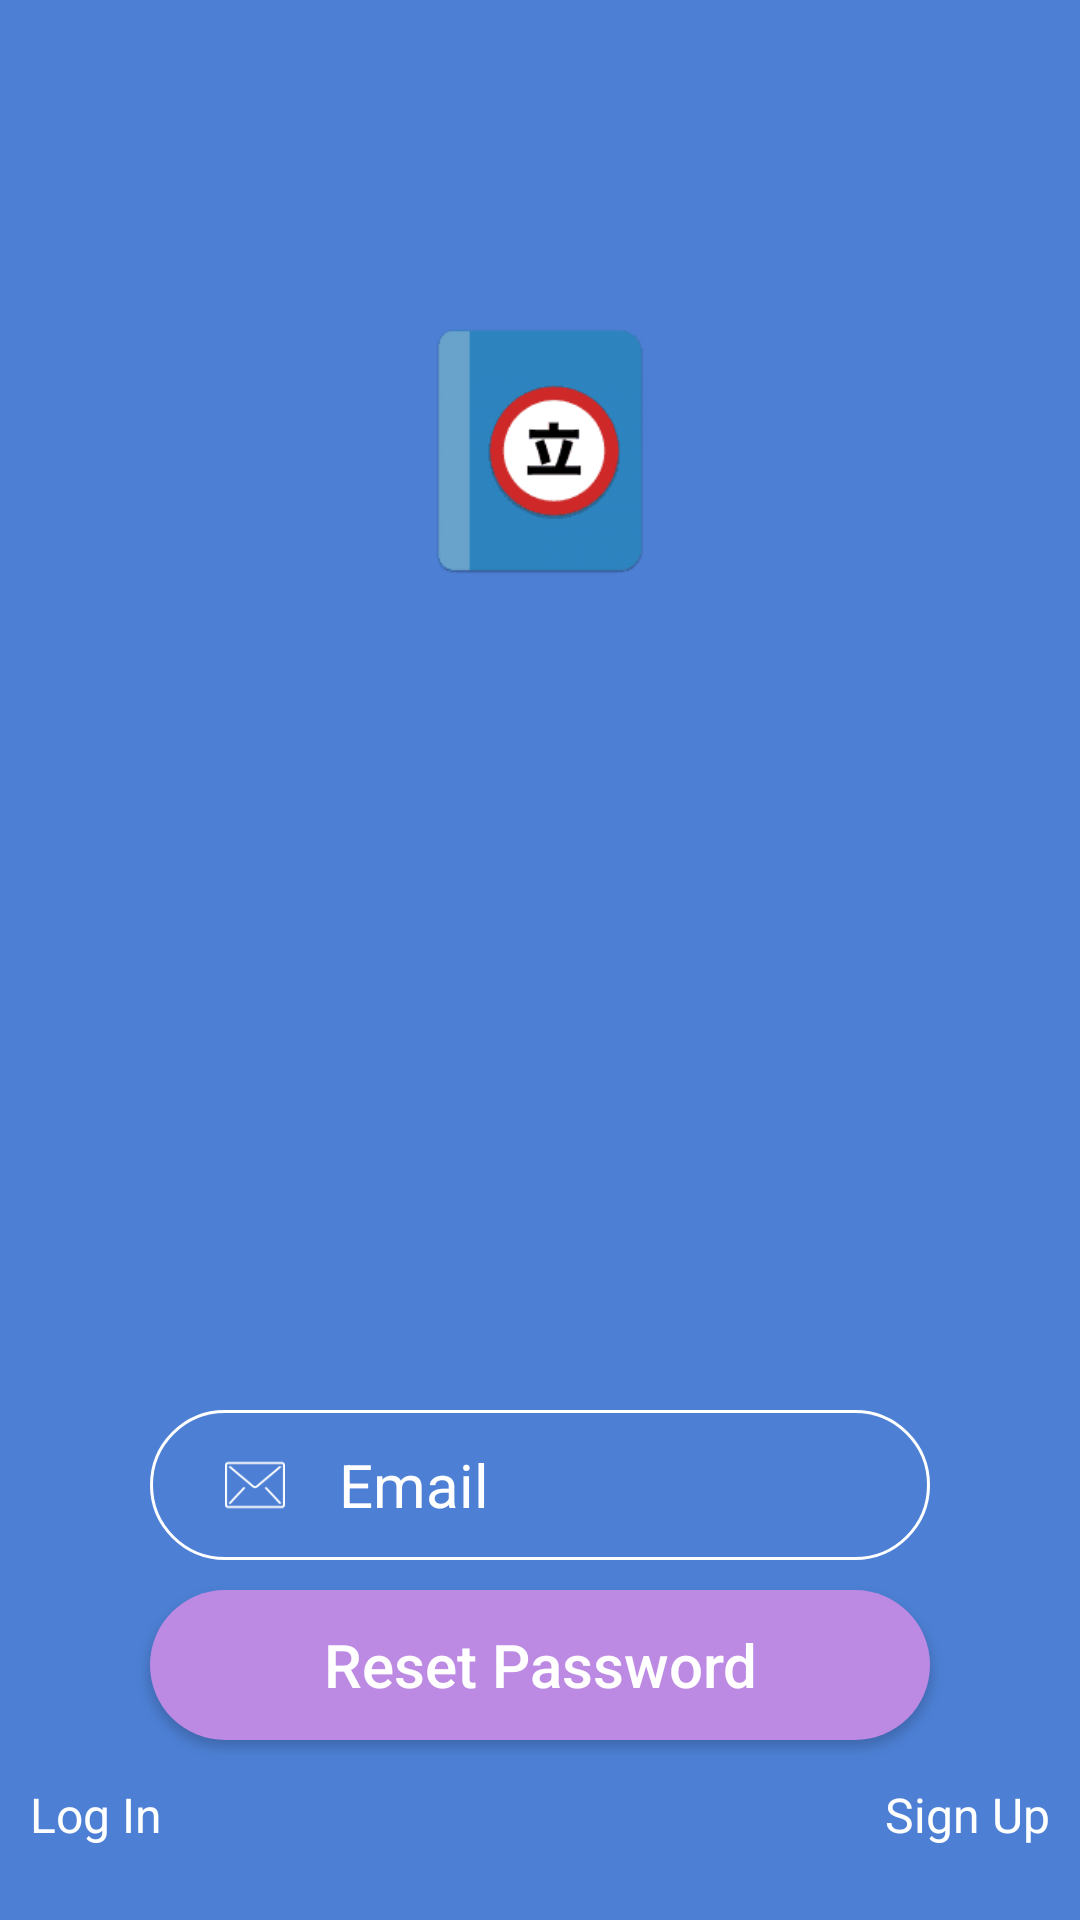

Android layout source for this screen:
<!-- AndroidManifest.xml: application theme Theme.AppReadingMangav2 -->
<!-- res/layout/layout_resetpassword.xml -->
<?xml version="1.0" encoding="utf-8"?>
<RelativeLayout xmlns:android="http://schemas.android.com/apk/res/android"
    xmlns:app="http://schemas.android.com/apk/res-auto"
    xmlns:tools="http://schemas.android.com/tools"
    android:layout_width="match_parent"
    android:layout_height="match_parent"
    >

    <View
        android:layout_width="match_parent"
        android:layout_height="match_parent"
        android:background="#4D80D5" />

    <RelativeLayout
        android:layout_width="match_parent"
        android:layout_height="300dp"
        android:gravity="center">

        <ImageView
            android:layout_width="120dp"
            android:layout_height="120dp"
            android:padding="10dp"
            android:src="@drawable/splashlogo" />
    </RelativeLayout>

    <LinearLayout
        android:layout_width="match_parent"
        android:layout_height="wrap_content"
        android:layout_alignParentBottom="true"
        android:layout_marginBottom="10dp"
        android:orientation="vertical">

        <RelativeLayout
            android:layout_marginBottom="10dp"
            android:layout_width="match_parent"
            android:layout_height="50dp"
            android:layout_marginLeft="50dp"
            android:layout_marginRight="50dp"
            android:background="@drawable/bg_bo_vien">
            <ImageView
                android:layout_width="50dp"
                android:layout_height="match_parent"
                android:src="@drawable/email"
                android:tint="#fff"
                android:padding="15dp"
                android:layout_marginLeft="10dp"/>
            <com.google.android.material.textfield.TextInputLayout
                android:layout_width="match_parent"
                android:layout_height="wrap_content"
                android:id="@+id/txtLayoutEmailReset"
                android:layout_marginBottom="6dp"
                android:layout_marginLeft="63dp"
                android:textSize="30sp"/>
            <EditText
                android:id="@+id/edtemailreset"
                android:layout_width="match_parent"
                android:background="#00FFFFFF"
                android:textSize="20sp"
                android:gravity="center_vertical"
                android:textColor="#fff"
                android:hint="@string/email"
                android:textColorHint="#fff"
                android:layout_height="match_parent"
                android:inputType="textEmailAddress"
                android:layout_marginLeft="63dp"/>
        </RelativeLayout>
        <Button
            android:id="@+id/btnreset"
            android:layout_marginLeft="50dp"
            android:layout_marginRight="50dp"
            android:background="@drawable/bg_bo_btn"
            android:layout_width="match_parent"
            android:textSize="20sp"
            android:textColor="#fff"
            android:text="@string/reset"
            android:textAllCaps="false"
            android:layout_height="50dp" />
        <RelativeLayout
            android:layout_width="match_parent"
            android:layout_height="50dp"
            android:paddingBottom="10dp"
            android:padding="10dp">
            <TextView
                android:id="@+id/txtloginfor"
                android:layout_width="wrap_content"
                android:layout_height="match_parent"
                android:gravity="center"
                android:textSize="16sp"
                android:textColor="#fff"
                android:text="@string/btnLogin"/>
            <TextView
                android:id="@+id/txtsignupfor"
                android:layout_width="wrap_content"
                android:layout_height="match_parent"
                android:gravity="center"
                android:textSize="16sp"
                android:layout_alignParentRight="true"
                android:textColor="#fff"
                android:text="@string/btnSignUp"/>
        </RelativeLayout>
    </LinearLayout>

</RelativeLayout>
<!-- resources referenced by this layout -->
<resources>
  <!-- drawable bg_bo_btn (drawable) -->
  <?xml version="1.0" encoding="utf-8"?>
  <shape xmlns:android="http://schemas.android.com/apk/res/android">
  <solid android:color="#BC8AE3"/>
      <corners android:radius="25dp"/>
  </shape>
  <!-- drawable bg_bo_vien (drawable) -->
  <?xml version="1.0" encoding="utf-8"?>
  <shape xmlns:android="http://schemas.android.com/apk/res/android">
  
      <stroke android:width="1dip" android:color="@color/white"/>
      <corners android:radius="25dp"/>
  </shape>
  <!-- drawable email: png bitmap (drawable, 1160 bytes) -->
  <!-- drawable splashlogo: png bitmap (drawable, 2077 bytes) -->
  <string name="btnLogin">Log In</string>
  <string name="btnSignUp">Sign Up</string>
  <string name="email">Email</string>
  <string name="reset">Reset Password</string>
  <style name="Theme.AppReadingMangav2" parent="Theme.MaterialComponents.DayNight.NoActionBar">
          
          <item name="colorPrimary">@color/purple_500</item>
          <item name="colorPrimaryVariant">@color/purple_700</item>
          <item name="colorOnPrimary">@color/white</item>
          
          <item name="colorSecondary">@color/teal_200</item>
          <item name="colorSecondaryVariant">@color/teal_700</item>
          <item name="colorOnSecondary">@color/black</item>
          
          <item name="android:statusBarColor" tools:targetApi="l">?attr/colorPrimaryVariant</item>
          
      </style>
  <!-- not gathered from this repository: default colours our renderer supplied (Android Studio template values) -->
  <color name="purple_500">#FF6200EE</color>
  <color name="purple_700">#FF3700B3</color>
  <color name="teal_200">#FF03DAC5</color>
  <color name="teal_700">#FF018786</color>
  <color name="black">#FF000000</color>
  <color name="white">#FFFFFFFF</color>
</resources>
